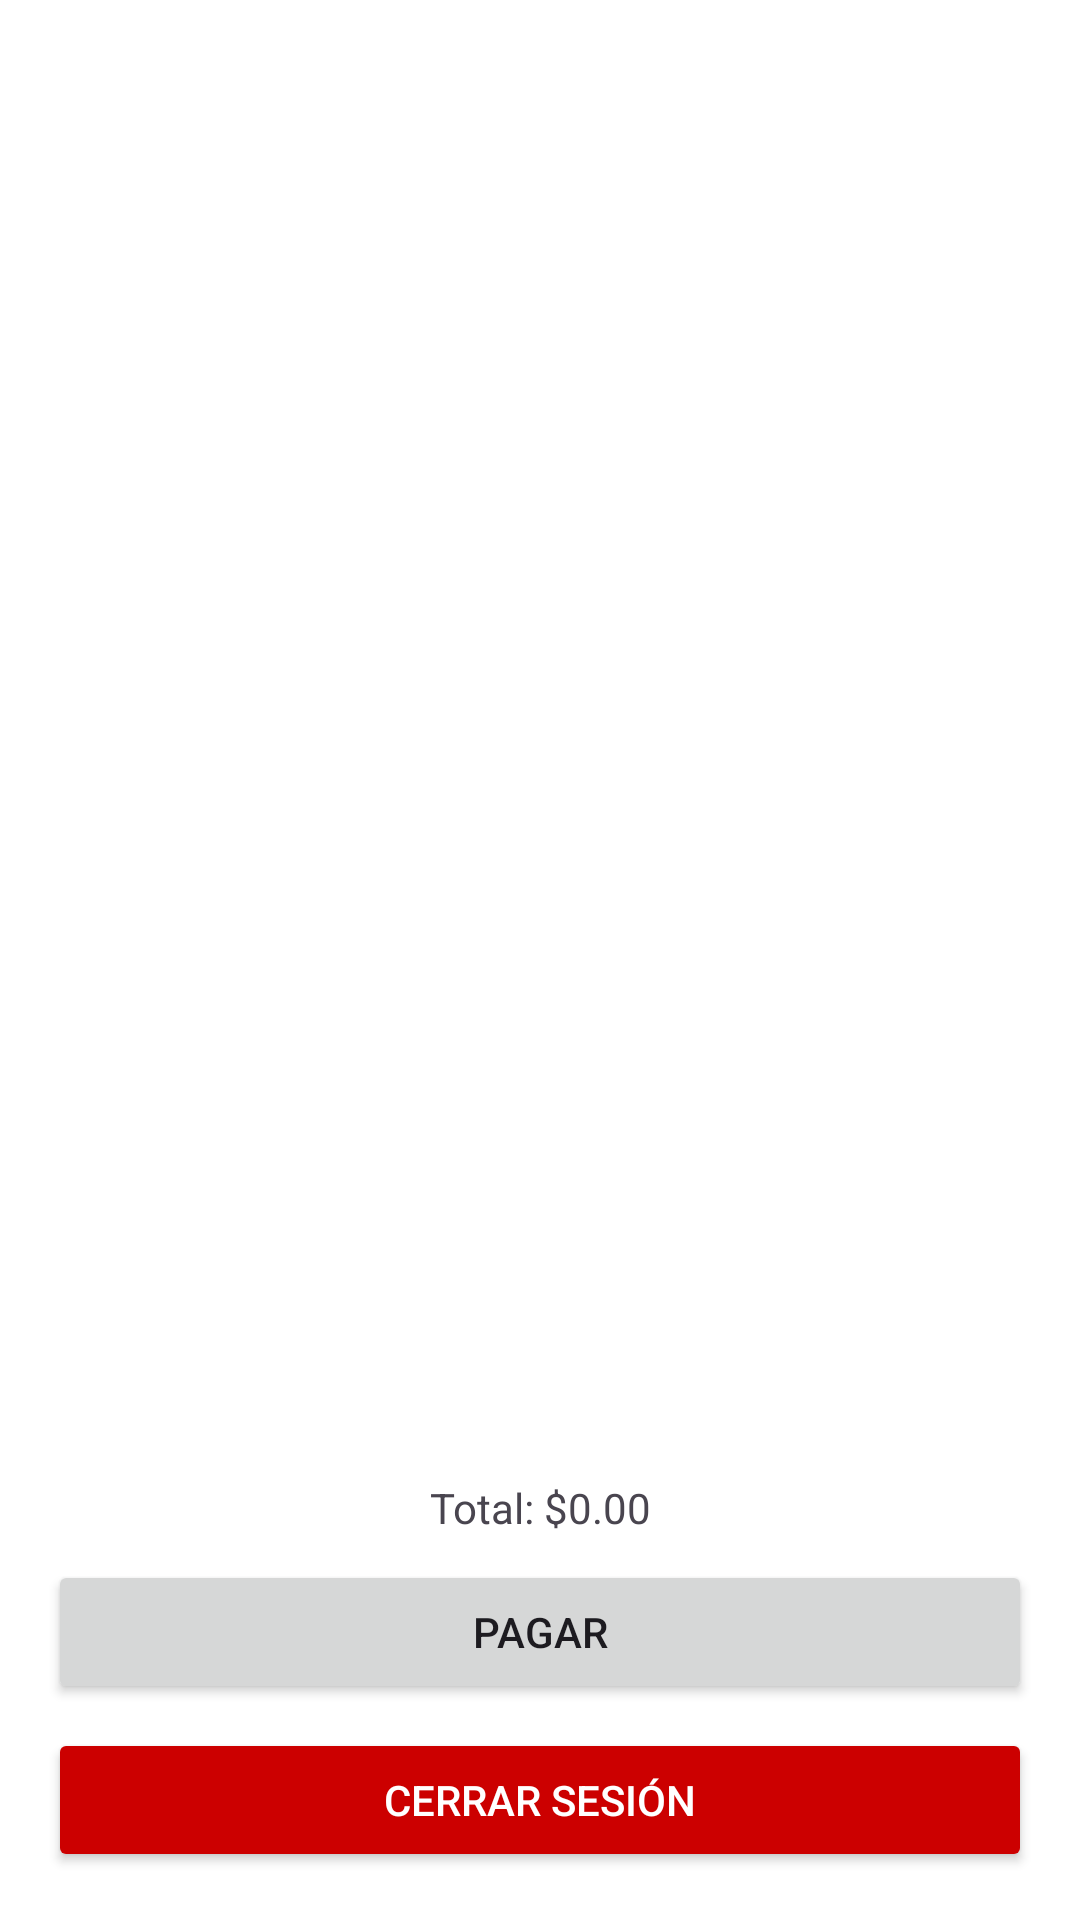

Produce the Android XML layout that renders to this screen, including the resource entries it uses.
<!-- AndroidManifest.xml: application theme Theme.TiendaOnline -->
<!-- res/layout/activity_carrito.xml -->
<androidx.constraintlayout.widget.ConstraintLayout
    xmlns:android="http://schemas.android.com/apk/res/android"
    xmlns:app="http://schemas.android.com/apk/res-auto"
    android:layout_width="match_parent"
    android:layout_height="match_parent">

    
    <androidx.recyclerview.widget.RecyclerView
        android:id="@+id/recyclerViewCarrito"
        android:layout_width="0dp"
        android:layout_height="0dp"
        app:layout_constraintTop_toTopOf="parent"
        app:layout_constraintBottom_toTopOf="@+id/pagarButton"
        app:layout_constraintStart_toStartOf="parent"
        app:layout_constraintEnd_toEndOf="parent" />

    
    <TextView
        android:id="@+id/totalTextView"
        android:layout_width="wrap_content"
        android:layout_height="wrap_content"
        android:text="Total: $0.00"
        app:layout_constraintBottom_toTopOf="@id/pagarButton"
        app:layout_constraintEnd_toEndOf="parent"
        app:layout_constraintStart_toStartOf="parent"
        android:layout_marginBottom="8dp" />

    
    <Button
        android:id="@+id/pagarButton"
        android:layout_width="0dp"
        android:layout_height="wrap_content"
        android:text="Pagar"
        app:layout_constraintBottom_toTopOf="@+id/cerrarSesionButton"
        app:layout_constraintStart_toStartOf="parent"
        app:layout_constraintEnd_toEndOf="parent"
        android:layout_marginStart="16dp"
        android:layout_marginEnd="16dp"
        android:layout_marginBottom="8dp" />

    
    <Button
        android:id="@+id/cerrarSesionButton"
        android:layout_width="0dp"
        android:layout_height="wrap_content"
        android:text="Cerrar Sesión"
        android:textColor="@android:color/white"
        android:backgroundTint="@android:color/holo_red_dark"
        app:layout_constraintBottom_toBottomOf="parent"
        app:layout_constraintStart_toStartOf="parent"
        app:layout_constraintEnd_toEndOf="parent"
        android:layout_marginStart="16dp"
        android:layout_marginEnd="16dp"
        android:layout_marginBottom="16dp"/>
</androidx.constraintlayout.widget.ConstraintLayout>
<!-- resources referenced by this layout -->
<resources>
  <style name="Theme.TiendaOnline" parent="Theme.Material3.Light.NoActionBar">
          <item name="colorPrimary">@color/md_theme_primary</item>
          <item name="colorOnPrimary">@color/md_theme_onPrimary</item>
          <item name="colorPrimaryContainer">@color/md_theme_primaryContainer</item>
          <item name="colorOnPrimaryContainer">@color/md_theme_onPrimaryContainer</item>
          <item name="colorSecondary">@color/md_theme_secondary</item>
          <item name="colorOnSecondary">@color/md_theme_onSecondary</item>
          <item name="colorSecondaryContainer">@color/md_theme_secondaryContainer</item>
          <item name="colorOnSecondaryContainer">@color/md_theme_onSecondaryContainer</item>
          <item name="colorTertiary">@color/md_theme_tertiary</item>
          <item name="colorOnTertiary">@color/md_theme_onTertiary</item>
          <item name="colorTertiaryContainer">@color/md_theme_tertiaryContainer</item>
          <item name="colorOnTertiaryContainer">@color/md_theme_onTertiaryContainer</item>
          <item name="colorError">@color/md_theme_error</item>
          <item name="colorOnError">@color/md_theme_onError</item>
          <item name="colorErrorContainer">@color/md_theme_errorContainer</item>
          <item name="colorOnErrorContainer">@color/md_theme_onErrorContainer</item>
          <item name="android:colorBackground">@color/md_theme_background</item>
          <item name="colorOnBackground">@color/md_theme_onBackground</item>
          <item name="colorSurface">@color/md_theme_surface</item>
          <item name="colorOnSurface">@color/md_theme_onSurface</item>
          <item name="colorSurfaceVariant">@color/md_theme_surfaceVariant</item>
          <item name="colorOnSurfaceVariant">@color/md_theme_onSurfaceVariant</item>
          <item name="colorOutline">@color/md_theme_outline</item>
          <item name="colorOutlineVariant">@color/md_theme_outlineVariant</item>
          <item name="colorSurfaceInverse">@color/md_theme_inverseSurface</item>
          <item name="colorOnSurfaceInverse">@color/md_theme_inverseOnSurface</item>
          <item name="colorPrimaryInverse">@color/md_theme_inversePrimary</item>
          <item name="colorPrimaryFixed">@color/md_theme_primaryFixed</item>
          <item name="colorOnPrimaryFixed">@color/md_theme_onPrimaryFixed</item>
          <item name="colorPrimaryFixedDim">@color/md_theme_primaryFixedDim</item>
          <item name="colorOnPrimaryFixedVariant">@color/md_theme_onPrimaryFixedVariant</item>
          <item name="colorSecondaryFixed">@color/md_theme_secondaryFixed</item>
          <item name="colorOnSecondaryFixed">@color/md_theme_onSecondaryFixed</item>
          <item name="colorSecondaryFixedDim">@color/md_theme_secondaryFixedDim</item>
          <item name="colorOnSecondaryFixedVariant">@color/md_theme_onSecondaryFixedVariant</item>
          <item name="colorTertiaryFixed">@color/md_theme_tertiaryFixed</item>
          <item name="colorOnTertiaryFixed">@color/md_theme_onTertiaryFixed</item>
          <item name="colorTertiaryFixedDim">@color/md_theme_tertiaryFixedDim</item>
          <item name="colorOnTertiaryFixedVariant">@color/md_theme_onTertiaryFixedVariant</item>
          <item name="colorSurfaceDim">@color/md_theme_surfaceDim</item>
          <item name="colorSurfaceBright">@color/md_theme_surfaceBright</item>
          <item name="colorSurfaceContainerLowest">@color/md_theme_surfaceContainerLowest</item>
          <item name="colorSurfaceContainerLow">@color/md_theme_surfaceContainerLow</item>
          <item name="colorSurfaceContainer">@color/md_theme_surfaceContainer</item>
          <item name="colorSurfaceContainerHigh">@color/md_theme_surfaceContainerHigh</item>
          <item name="colorSurfaceContainerHighest">@color/md_theme_surfaceContainerHighest</item>
      </style>
</resources>
